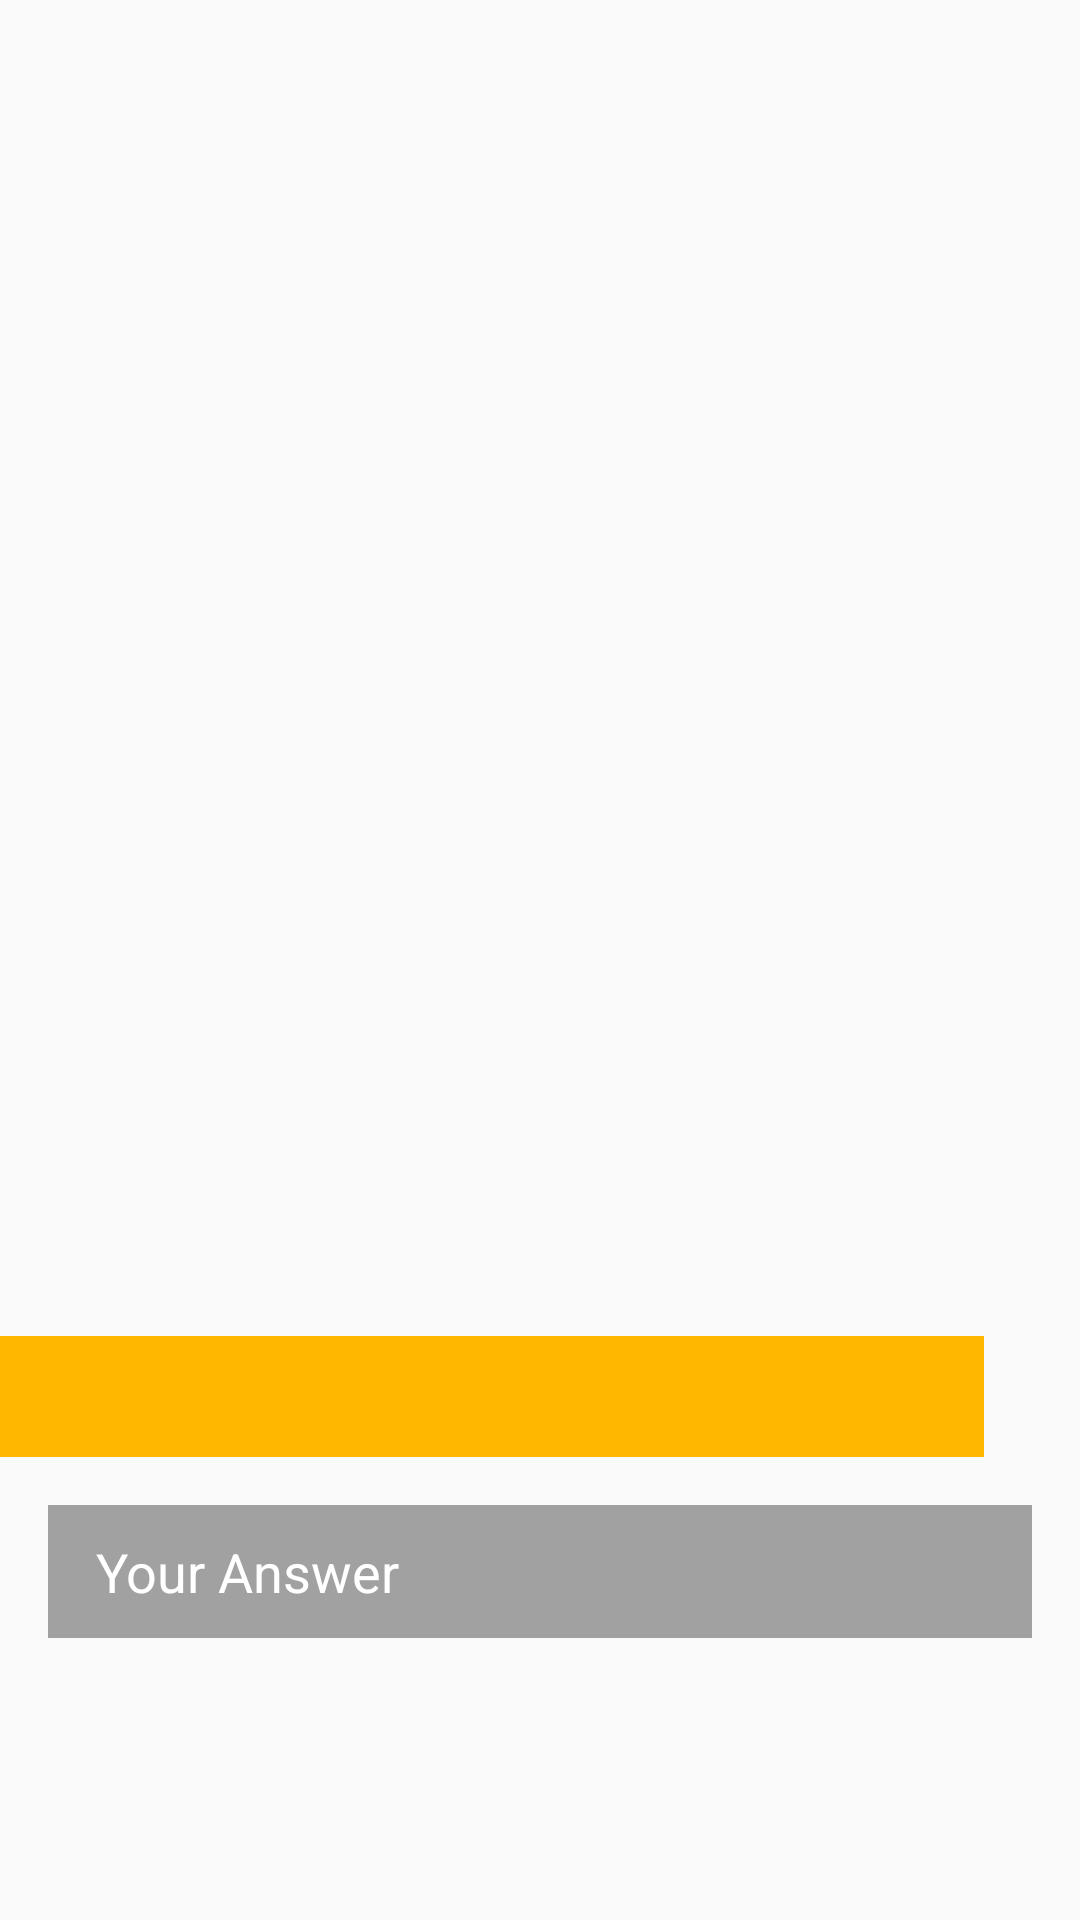

Here is an Android app screen rendered from its layout file. Give the layout XML and the strings, colors and styles it references.
<!-- AndroidManifest.xml: application theme AppTheme -->
<!-- res/layout/string_question_fragment.xml -->
<?xml version="1.0" encoding="utf-8"?>
<RelativeLayout xmlns:android="http://schemas.android.com/apk/res/android"
    xmlns:tools="http://schemas.android.com/tools"
    android:id="@+id/string_question_container"
    android:layout_width="match_parent"
    android:layout_height="wrap_content">

    <ImageView
        android:id="@+id/string_question_image_container"
        android:layout_width="match_parent"
        android:layout_height="match_parent"
        android:scaleType="centerCrop"
        tools:src="@drawable/elcap" />

    <ScrollView
        android:id="@+id/string_scroll_container"
        android:layout_width="match_parent"
        android:layout_height="wrap_content"
        android:layout_alignParentBottom="true">

        <LinearLayout
            android:layout_width="match_parent"
            android:layout_height="wrap_content"
            android:orientation="vertical">

            <TextView
                android:id="@+id/string_question_text"
                style="@style/quiz_question_title"
                android:layout_width="match_parent"
                android:layout_height="wrap_content"
                tools:text="@string/test_title" />

            <EditText
                android:id="@+id/player_string_answer"
                style="@style/edit_text_style"
                android:layout_width="match_parent"
                android:layout_height="wrap_content"
                android:hint="@string/your_answer" />

            <View
                android:layout_width="match_parent"
                android:layout_height="wrap_content"
                android:minHeight="@dimen/bottom_ruler" />
        </LinearLayout>
    </ScrollView>
</RelativeLayout>
<!-- resources referenced by this layout -->
<resources>
  <dimen name="bottom_ruler">48dp</dimen>
  <!-- drawable elcap: jpg bitmap (drawable, 533586 bytes) -->
  <string name="test_title">Test question about question</string>
  <string name="your_answer">Your Answer</string>
  <style name="edit_text_style" parent="edit_eval_text_style_root">
          <item name="android:lines">1</item>
          <item name="android:maxLines">1</item>
          <item name="android:ellipsize">end</item>
          <item name="android:imeOptions">actionDone</item>
          <item name="android:inputType">textCapWords</item>
      </style>
  <style name="quiz_question_title" parent="Base.TextAppearance.AppCompat.Medium">
          <item name="android:layout_marginBottom">@dimen/question_title_margin_bottom</item>
          <item name="android:layout_marginEnd">@dimen/question_title_margin_end</item>
          <item name="android:paddingRight">@dimen/question_title_padding_horizontal</item>
          <item name="android:paddingLeft">@dimen/question_title_padding_horizontal</item>
          <item name="android:paddingBottom">@dimen/question_title_padding_vertical</item>
          <item name="android:paddingTop">@dimen/question_title_padding_vertical</item>
          <item name="android:textStyle">bold</item>
          <item name="android:background">@color/colorPrimary</item>
      </style>
  <style name="AppTheme" parent="Theme.AppCompat.Light.NoActionBar">
          
          <item name="colorPrimary">@color/colorPrimary</item>
          <item name="colorPrimaryDark">@color/colorPrimaryDark</item>
          <item name="colorAccent">@color/colorAccent</item>
      </style>
  <style name="edit_eval_text_style_root">
          <item name="android:layout_marginBottom">@dimen/edit_text_margin_bottom</item>
          <item name="android:layout_marginRight">@dimen/activity_horizontal_default</item>
          <item name="android:layout_marginLeft">@dimen/activity_horizontal_default</item>
          <item name="android:paddingTop">@dimen/edit_text_padding_vertical</item>
          <item name="android:paddingBottom">@dimen/edit_text_padding_vertical</item>
          <item name="android:paddingLeft">@dimen/activity_horizontal_default</item>
          <item name="android:paddingRight">@dimen/activity_horizontal_default</item>
          <item name="android:background">@color/checkbox_light</item>
          <item name="android:textColor">@color/color_text_white</item>
          <item name="android:textColorHint">@color/color_text_white</item>
      </style>
  <dimen name="question_title_margin_bottom">16dp</dimen>
  <dimen name="question_title_margin_end">32dp</dimen>
  <dimen name="question_title_padding_horizontal">16dp</dimen>
  <dimen name="question_title_padding_vertical">8dp</dimen>
  <color name="colorPrimary">#ffb700</color>
  <color name="colorPrimaryDark">#595959</color>
  <color name="colorAccent">#00ae14</color>
  <dimen name="edit_text_margin_bottom">46dp</dimen>
  <dimen name="activity_horizontal_default">16dp</dimen>
  <dimen name="edit_text_padding_vertical">10dp</dimen>
  <color name="checkbox_light">#99666666</color>
  <color name="color_text_white">#ffffff</color>
</resources>
